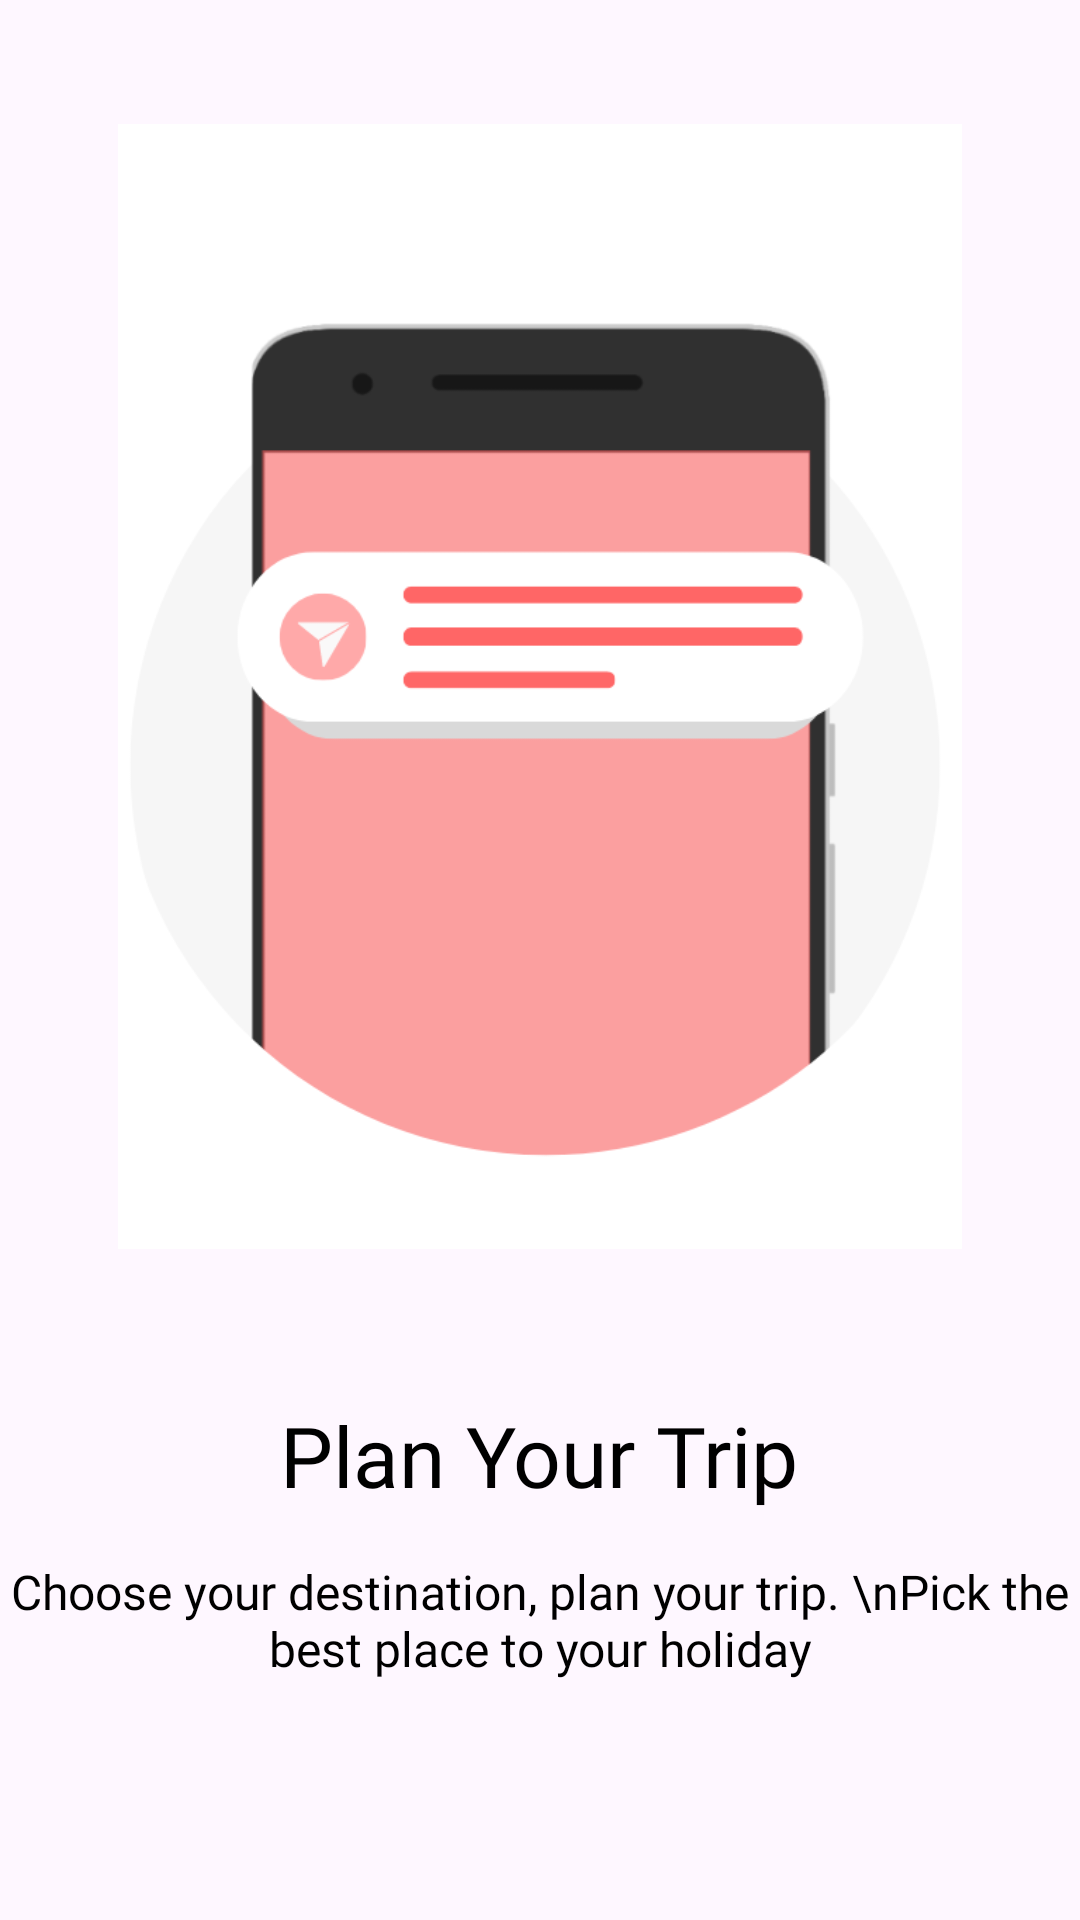

Reconstruct the res/layout file that produces this screen, plus the resources it refers to.
<!-- AndroidManifest.xml: application theme Theme.Cchat03 -->
<!-- res/layout/layout_screen.xml -->
<?xml version="1.0" encoding="utf-8"?>
<LinearLayout xmlns:android="http://schemas.android.com/apk/res/android"
    android:layout_width="match_parent"
    android:layout_height="match_parent"
    android:gravity="center"
    android:orientation="vertical">

    <ImageView
        android:id="@+id/img_intro"
        android:layout_width="match_parent"
        android:layout_height="375dp"
        android:layout_marginTop="16dp"
        android:src="@drawable/travelling_one" />

    <TextView
        android:id="@+id/tv_title"
        android:layout_width="wrap_content"
        android:layout_height="wrap_content"
        android:layout_marginTop="50dp"
        android:fontFamily="@font/ibm_bold"
        android:text="Plan Your Trip"
        android:textAlignment="center"
        android:textColor="@color/black"
        android:textSize="28sp" />

    <TextView
        android:id="@+id/tv_description"
        android:layout_width="wrap_content"
        android:layout_height="wrap_content"
        android:layout_marginTop="16dp"
        android:fontFamily="@font/ibm_regular"
        android:text="Choose your destination, plan your trip. \nPick the best place to your holiday"
        android:textAlignment="center"
        android:textColor="@color/black"
        android:textSize="16sp" />

    <Space
        android:layout_width="match_parent"
        android:layout_height="54dp" />

</LinearLayout>
<!-- resources referenced by this layout -->
<resources>
  <color name="black">#FF000000</color>
  <!-- drawable travelling_one: png bitmap (drawable, 18522 bytes) -->
  <style name="Theme.Cchat03" parent="Base.Theme.Cchat03" />
  <style name="Base.Theme.Cchat03" parent="Theme.Material3.DayNight.NoActionBar">
          
          
      </style>
</resources>
